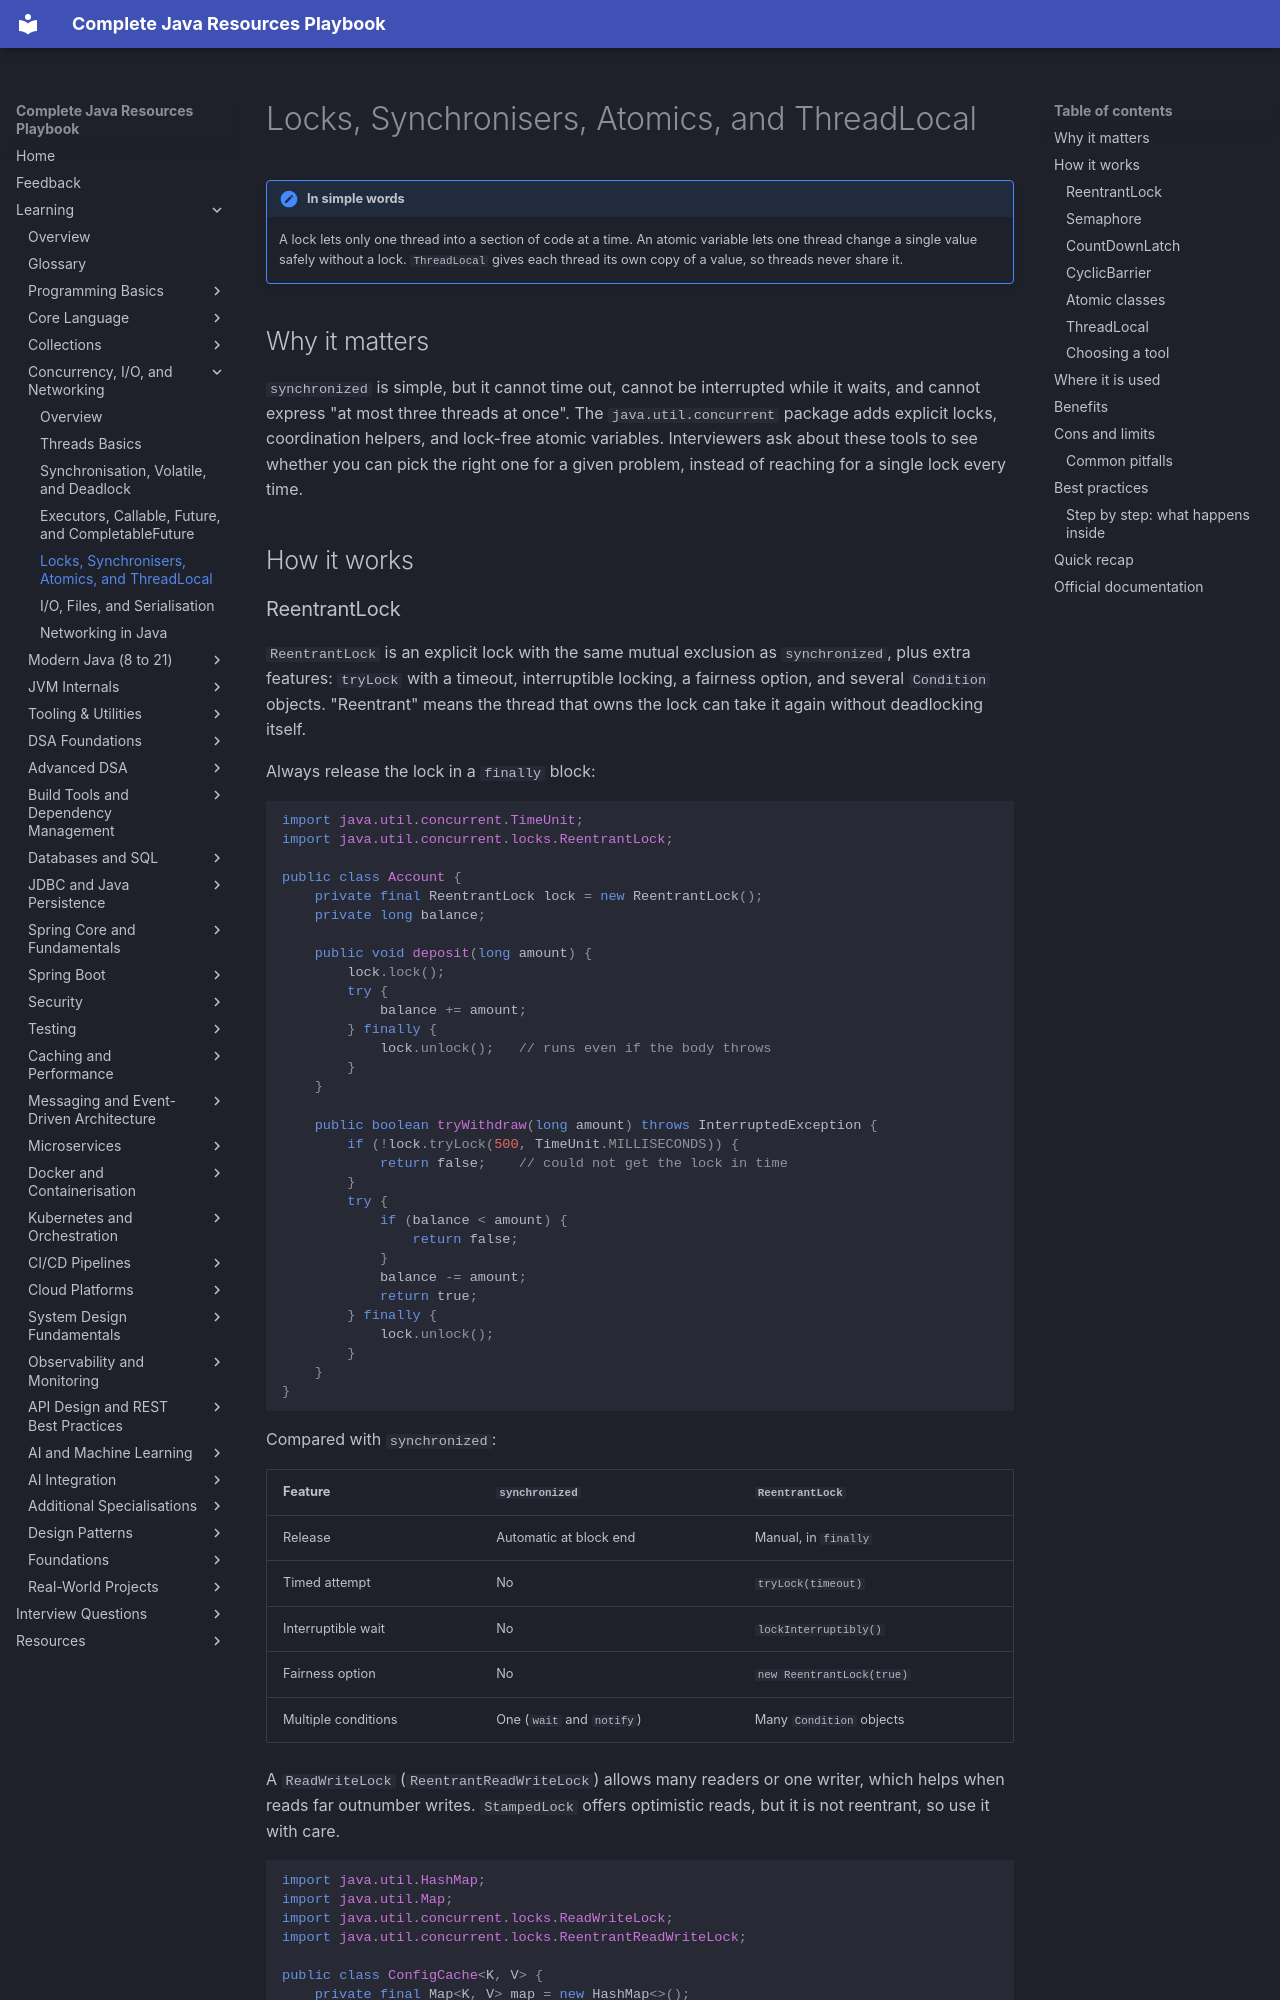

repository: AthiraMohan14/Complete-Java-Resource-PlayBook · page: learning/02c-concurrency-io/locks-atomics/index.html · generator: mkdocs

# Locks, Synchronisers, Atomics, and ThreadLocal

!!! note "In simple words"
    A lock lets only one thread into a section of code at a time. An atomic variable lets one thread change a single value safely without a lock. `ThreadLocal` gives each thread its own copy of a value, so threads never share it.

## Why it matters

`synchronized` is simple, but it cannot time out, cannot be interrupted while it waits, and cannot express "at most three threads at once". The `java.util.concurrent` package adds explicit locks, coordination helpers, and lock-free atomic variables. Interviewers ask about these tools to see whether you can pick the right one for a given problem, instead of reaching for a single lock every time.

## How it works
